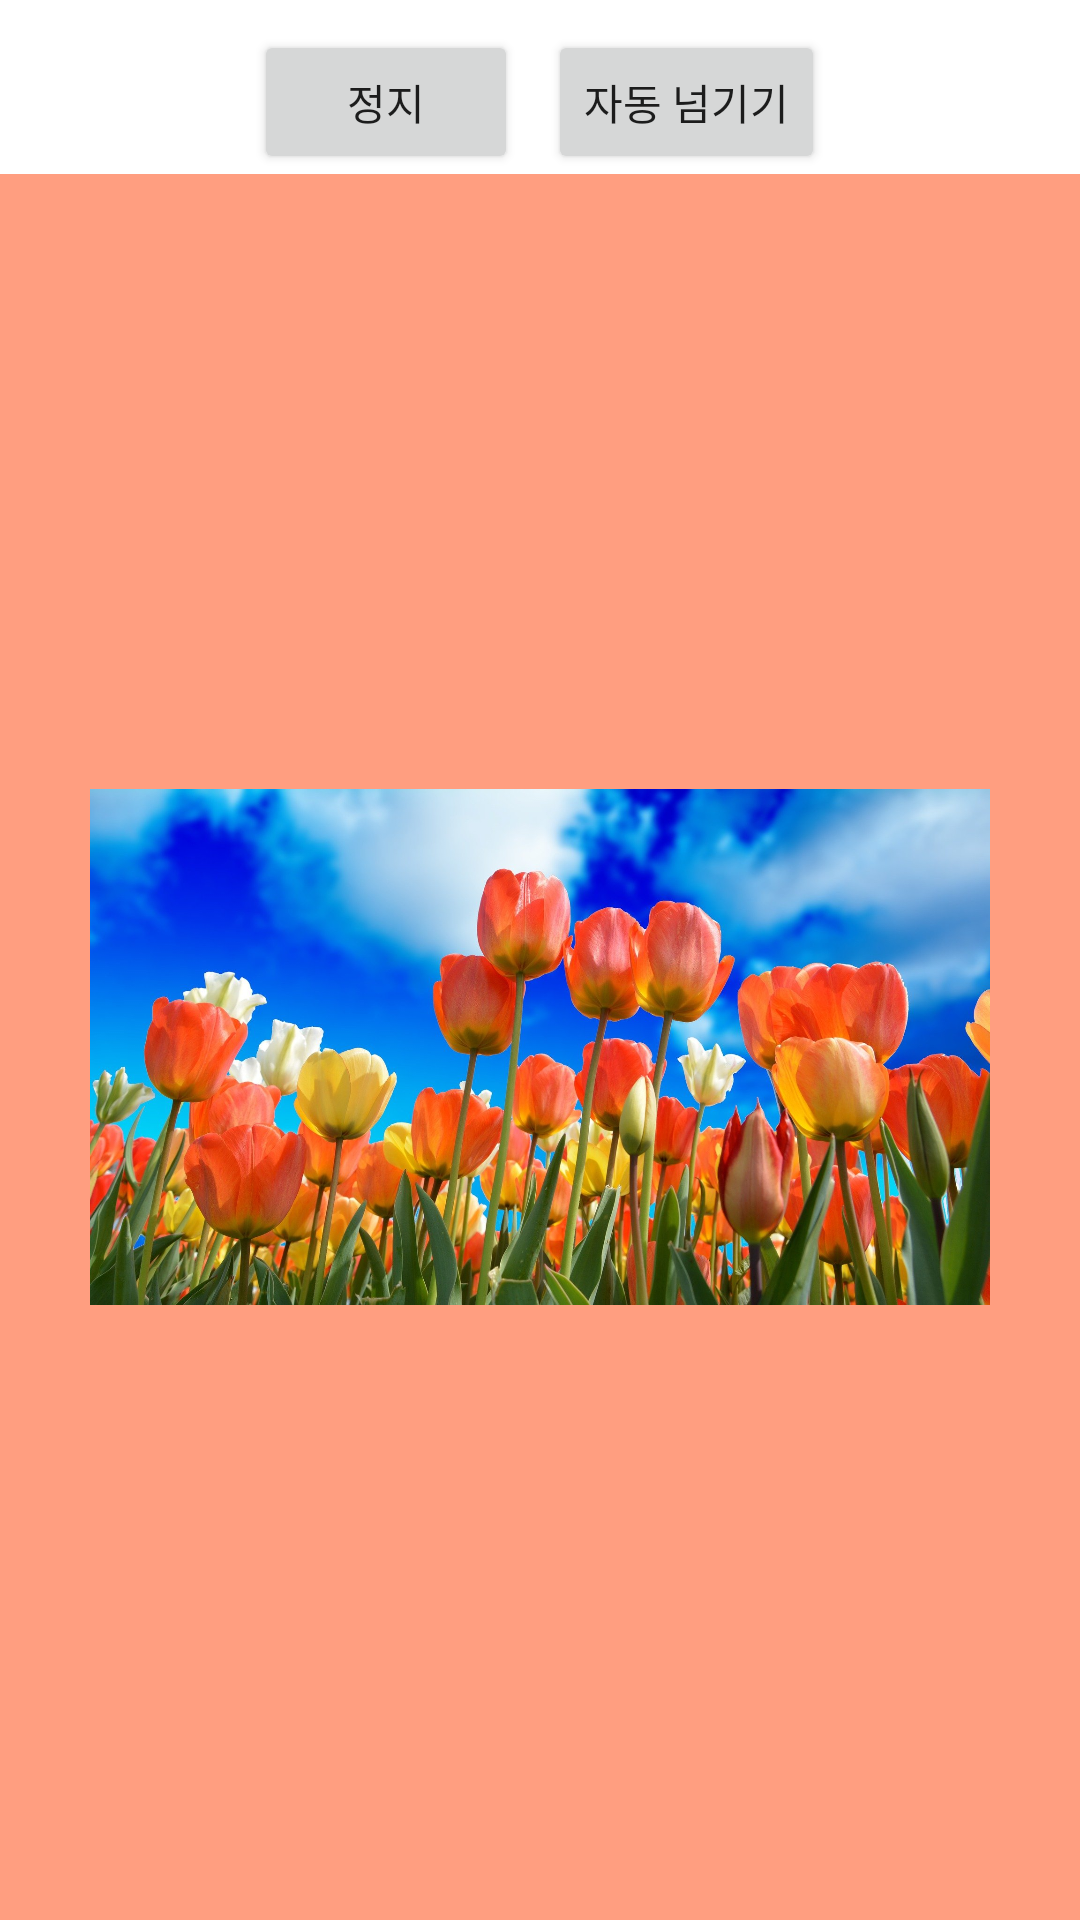

Reconstruct the res/layout file that produces this screen, plus the resources it refers to.
<!-- AndroidManifest.xml: application theme Theme.A_20273005 -->
<!-- res/layout/activity_fpper.xml -->
<?xml version="1.0" encoding="utf-8"?>
<LinearLayout xmlns:android="http://schemas.android.com/apk/res/android"
    xmlns:app="http://schemas.android.com/apk/res-auto"
    xmlns:tools="http://schemas.android.com/tools"
    android:layout_width="match_parent"
    android:layout_height="match_parent"
    tools:context=".FipperActivity"
    android:orientation="vertical">

    <LinearLayout
        android:layout_width="match_parent"
        android:layout_height="wrap_content"
        android:orientation="horizontal"
        android:gravity="center"
        android:layout_marginTop="10dp">

        <Button
            android:layout_marginRight="10dp"
            android:id="@+id/btn_prev"
            android:layout_width="wrap_content"
            android:layout_height="wrap_content"
            android:text="정지"/>

        <Button
            android:id="@+id/btn_next"
            android:layout_width="wrap_content"
            android:layout_height="wrap_content"
            android:text="자동 넘기기"/>

    </LinearLayout>

    <ViewFlipper
        android:id="@+id/flipper"
        android:layout_width="match_parent"
        android:layout_height="match_parent">
        <LinearLayout
            android:layout_width="match_parent"
            android:layout_height="match_parent"
            android:background="#FF9E80"
            android:gravity="center"
            android:orientation="vertical">

            <ImageView
                android:layout_width="300dp"
                android:layout_height="500dp"
                android:src="@drawable/tulip"
                android:adjustViewBounds="true"
                />

        </LinearLayout>
        <LinearLayout
            android:layout_width="match_parent"
            android:layout_height="match_parent"
            android:gravity="center"
            android:background="#FF9E80"
            android:orientation="vertical">

            <ImageView
                android:layout_width="300dp"
                android:layout_height="500dp"
                android:src="@drawable/park"
                android:adjustViewBounds="true"
                />

        </LinearLayout>
        <LinearLayout
            android:layout_width="match_parent"
            android:layout_height="match_parent"
            android:gravity="center"
            android:background="#FF9E80"
            android:orientation="vertical">

            <ImageView
                android:layout_width="300dp"
                android:layout_height="500dp"
                android:src="@drawable/autumn"
                android:adjustViewBounds="true"
                />

        </LinearLayout>
    </ViewFlipper>

</LinearLayout>
<!-- resources referenced by this layout -->
<resources>
  <!-- drawable tulip: jpg bitmap (drawable-v24, 314594 bytes) -->
  <style name="Theme.A_20273005" parent="Theme.MaterialComponents.DayNight.DarkActionBar">
          
          <item name="colorPrimary">@color/purple_500</item>
          <item name="colorPrimaryVariant">@color/purple_700</item>
          <item name="colorOnPrimary">@color/white</item>
          
          <item name="colorSecondary">@color/teal_200</item>
          <item name="colorSecondaryVariant">@color/teal_700</item>
          <item name="colorOnSecondary">@color/black</item>
          
          <item name="android:statusBarColor" tools:targetApi="l">?attr/colorPrimaryVariant</item>
          
      </style>
  <color name="purple_500">#FF6200EE</color>
  <color name="purple_700">#FF3700B3</color>
  <color name="white">#FFFFFFFF</color>
  <color name="teal_200">#FF03DAC5</color>
  <color name="teal_700">#FF018786</color>
  <color name="black">#FF000000</color>
</resources>
